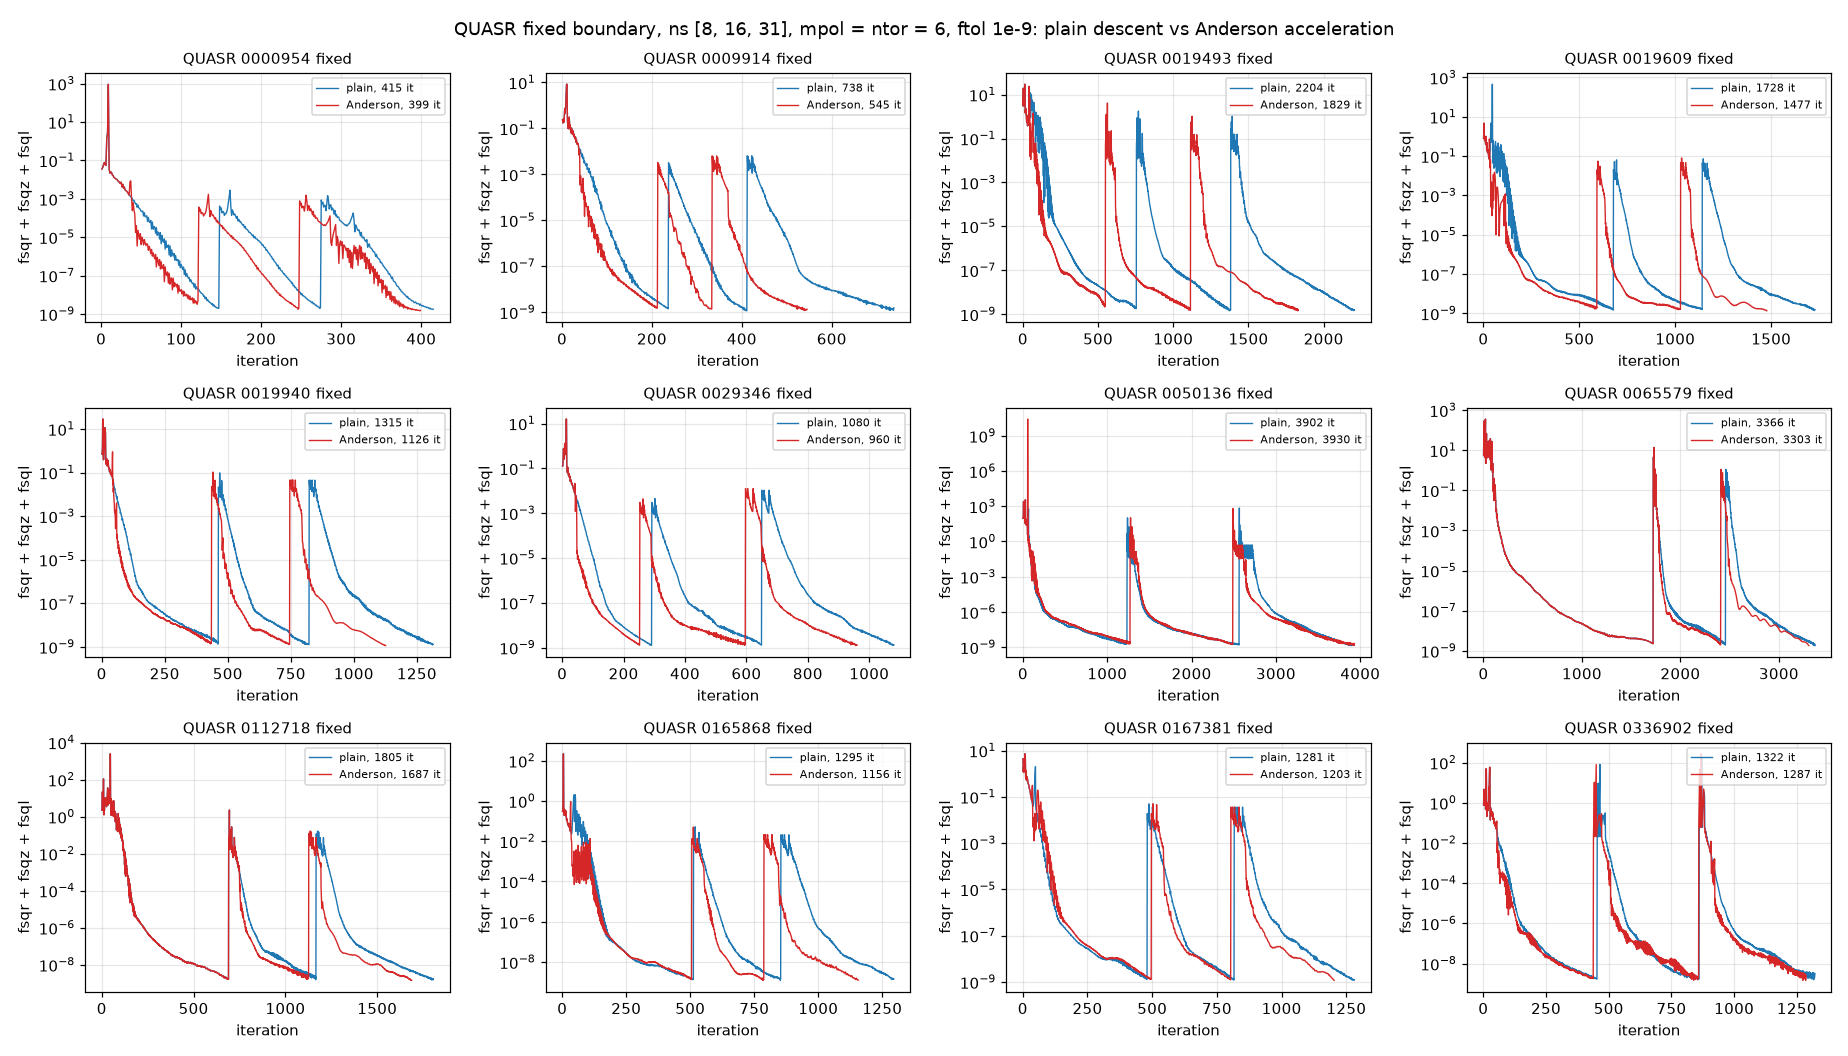

The data file committed next to this chart (first rows):
case, accelerated, iteration, fsq_invariant
quasr0000954_fixed, 0, 1, 3.573768e-02
quasr0000954_fixed, 0, 2, 4.283293e-02
quasr0000954_fixed, 0, 3, 6.029457e-02
quasr0000954_fixed, 0, 4, 7.790173e-02
quasr0000954_fixed, 0, 5, 6.001449e-02
quasr0000954_fixed, 0, 6, 5.459444e-02
quasr0000954_fixed, 0, 7, 1.331026e+00
quasr0000954_fixed, 0, 8, 2.778941e+00
quasr0000954_fixed, 0, 9, 9.158491e+02
quasr0000954_fixed, 0, 10, 3.577009e-02
quasr0000954_fixed, 0, 11, 2.140864e-02
quasr0000954_fixed, 0, 12, 2.521323e-02
quasr0000954_fixed, 0, 13, 2.319814e-02
quasr0000954_fixed, 0, 14, 1.737227e-02
quasr0000954_fixed, 0, 15, 1.607111e-02
quasr0000954_fixed, 0, 16, 1.292369e-02
quasr0000954_fixed, 0, 17, 1.199730e-02
quasr0000954_fixed, 0, 18, 1.113547e-02
quasr0000954_fixed, 0, 19, 1.045798e-02
quasr0000954_fixed, 0, 20, 9.966713e-03
quasr0000954_fixed, 0, 21, 8.417070e-03
quasr0000954_fixed, 0, 22, 7.969868e-03
quasr0000954_fixed, 0, 23, 6.795156e-03
quasr0000954_fixed, 0, 24, 6.344388e-03
quasr0000954_fixed, 0, 25, 7.325402e-03
quasr0000954_fixed, 0, 26, 4.147486e-03
quasr0000954_fixed, 0, 27, 5.677045e-03
quasr0000954_fixed, 0, 28, 3.544501e-03
quasr0000954_fixed, 0, 29, 4.060388e-03
quasr0000954_fixed, 0, 30, 2.838659e-03
quasr0000954_fixed, 0, 31, 2.664214e-03
quasr0000954_fixed, 0, 32, 2.428255e-03
quasr0000954_fixed, 0, 33, 2.195704e-03
quasr0000954_fixed, 0, 34, 1.843680e-03
quasr0000954_fixed, 0, 35, 1.538486e-03
quasr0000954_fixed, 0, 36, 1.456813e-03
quasr0000954_fixed, 0, 37, 1.258321e-03
quasr0000954_fixed, 0, 38, 1.156057e-03
quasr0000954_fixed, 0, 39, 1.013899e-03
quasr0000954_fixed, 0, 40, 7.726275e-04
quasr0000954_fixed, 0, 41, 8.324864e-04
quasr0000954_fixed, 0, 42, 6.676908e-04
quasr0000954_fixed, 0, 43, 5.342291e-04
quasr0000954_fixed, 0, 44, 5.590188e-04
quasr0000954_fixed, 0, 45, 3.603456e-04
quasr0000954_fixed, 0, 46, 4.730440e-04
quasr0000954_fixed, 0, 47, 3.429203e-04
quasr0000954_fixed, 0, 48, 3.052485e-04
quasr0000954_fixed, 0, 49, 2.790796e-04
quasr0000954_fixed, 0, 50, 2.211091e-04
quasr0000954_fixed, 0, 51, 2.163854e-04
quasr0000954_fixed, 0, 52, 2.305336e-04
quasr0000954_fixed, 0, 53, 1.273542e-04
quasr0000954_fixed, 0, 54, 1.881550e-04
quasr0000954_fixed, 0, 55, 1.150192e-04
quasr0000954_fixed, 0, 56, 1.206493e-04
quasr0000954_fixed, 0, 57, 1.301752e-04
quasr0000954_fixed, 0, 58, 6.551316e-05
quasr0000954_fixed, 0, 59, 1.071179e-04
quasr0000954_fixed, 0, 60, 6.464226e-05
... 39,293 more rows
